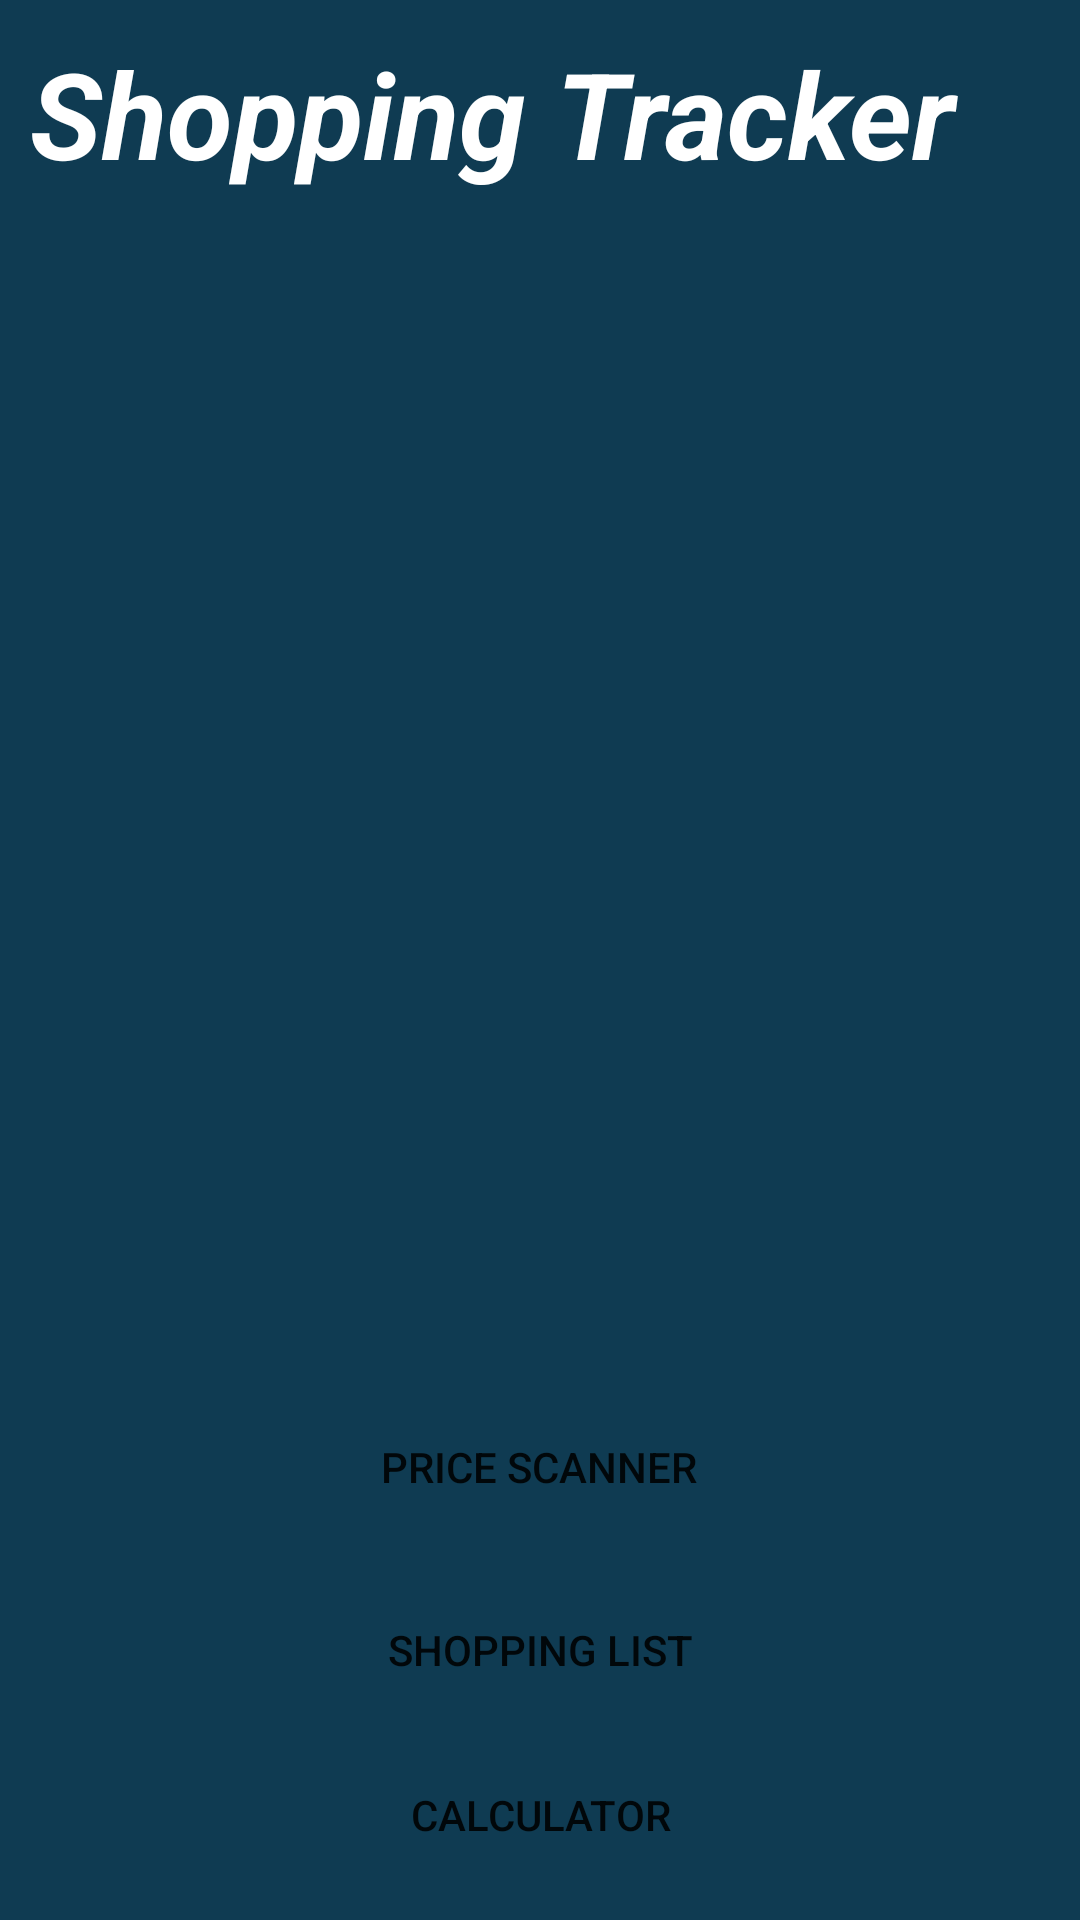

Produce the Android XML layout that renders to this screen, including the resource entries it uses.
<!-- AndroidManifest.xml: application theme AppTheme -->
<!-- res/layout/activity_main.xml -->
<?xml version="1.0" encoding="utf-8"?>
<RelativeLayout xmlns:android="http://schemas.android.com/apk/res/android"
    xmlns:app="http://schemas.android.com/apk/res-auto"
    xmlns:tools="http://schemas.android.com/tools"
    android:orientation="vertical"
    android:layout_width="match_parent"
    android:layout_height="match_parent"
    android:layout_gravity="center"
    android:background="@color/blueish"
    tools:context="com.example.ndambuki.shoppingtracker.Activities.MainActivity">

    <TextView
        android:layout_width="match_parent"
        android:layout_height="134dp"
        android:layout_alignParentStart="true"
        android:layout_alignParentTop="true"
        android:layout_gravity="center"
        android:layout_marginTop="11dp"
        android:paddingLeft="10dp"
        android:text="Shopping Tracker"
        android:textColor="#FFFFFF"
        android:textSize="40dp"
        android:textStyle="bold|italic" />

    <ImageView
        android:layout_width="296dp"
        android:layout_height="186dp"
        android:layout_alignParentTop="true"
        android:layout_centerHorizontal="true"
        android:layout_marginTop="72dp"
        android:layout_weight="1"
        android:src="@drawable/icon3" />


    <Button
        android:id="@+id/btnScanner"
        android:layout_width="155dp"
        android:layout_height="34dp"
        android:layout_alignParentBottom="true"
        android:layout_centerHorizontal="true"
        android:layout_marginBottom="134dp"
        android:layout_weight="1"
        android:background="@drawable/rounded_button"
        android:text="PRICE SCANNER" />


    <Button
        android:id="@+id/btnShoplist"
        android:layout_width="168dp"
        android:layout_height="38dp"
        android:layout_alignParentBottom="true"
        android:layout_centerHorizontal="true"
        android:layout_marginBottom="71dp"
        android:layout_weight="1"
        android:background="@drawable/rounded_button"
        android:text="SHOPPING LIST" />


    <Button
        android:id="@+id/btnCalc"
        android:layout_width="182dp"
        android:layout_height="36dp"
        android:layout_alignParentBottom="true"
        android:layout_centerHorizontal="true"
        android:layout_marginBottom="17dp"
        android:layout_weight="1"
        android:background="@drawable/rounded_button"
        android:text="CALCULATOR" />

</RelativeLayout>
<!-- resources referenced by this layout -->
<resources>
  <color name="blueish">#0F3B52</color>
  <style name="AppTheme" parent="Theme.AppCompat.Light.DarkActionBar">
          
          <item name="colorPrimary">@color/funkyOrange</item>
          <item name="colorPrimaryDark">@color/black</item>
          <item name="colorAccent">@color/colorAccent</item>
      </style>
  <color name="funkyOrange">#F8971D</color>
  <color name="black">#000000</color>
  <color name="colorAccent">#FF4081</color>
</resources>
